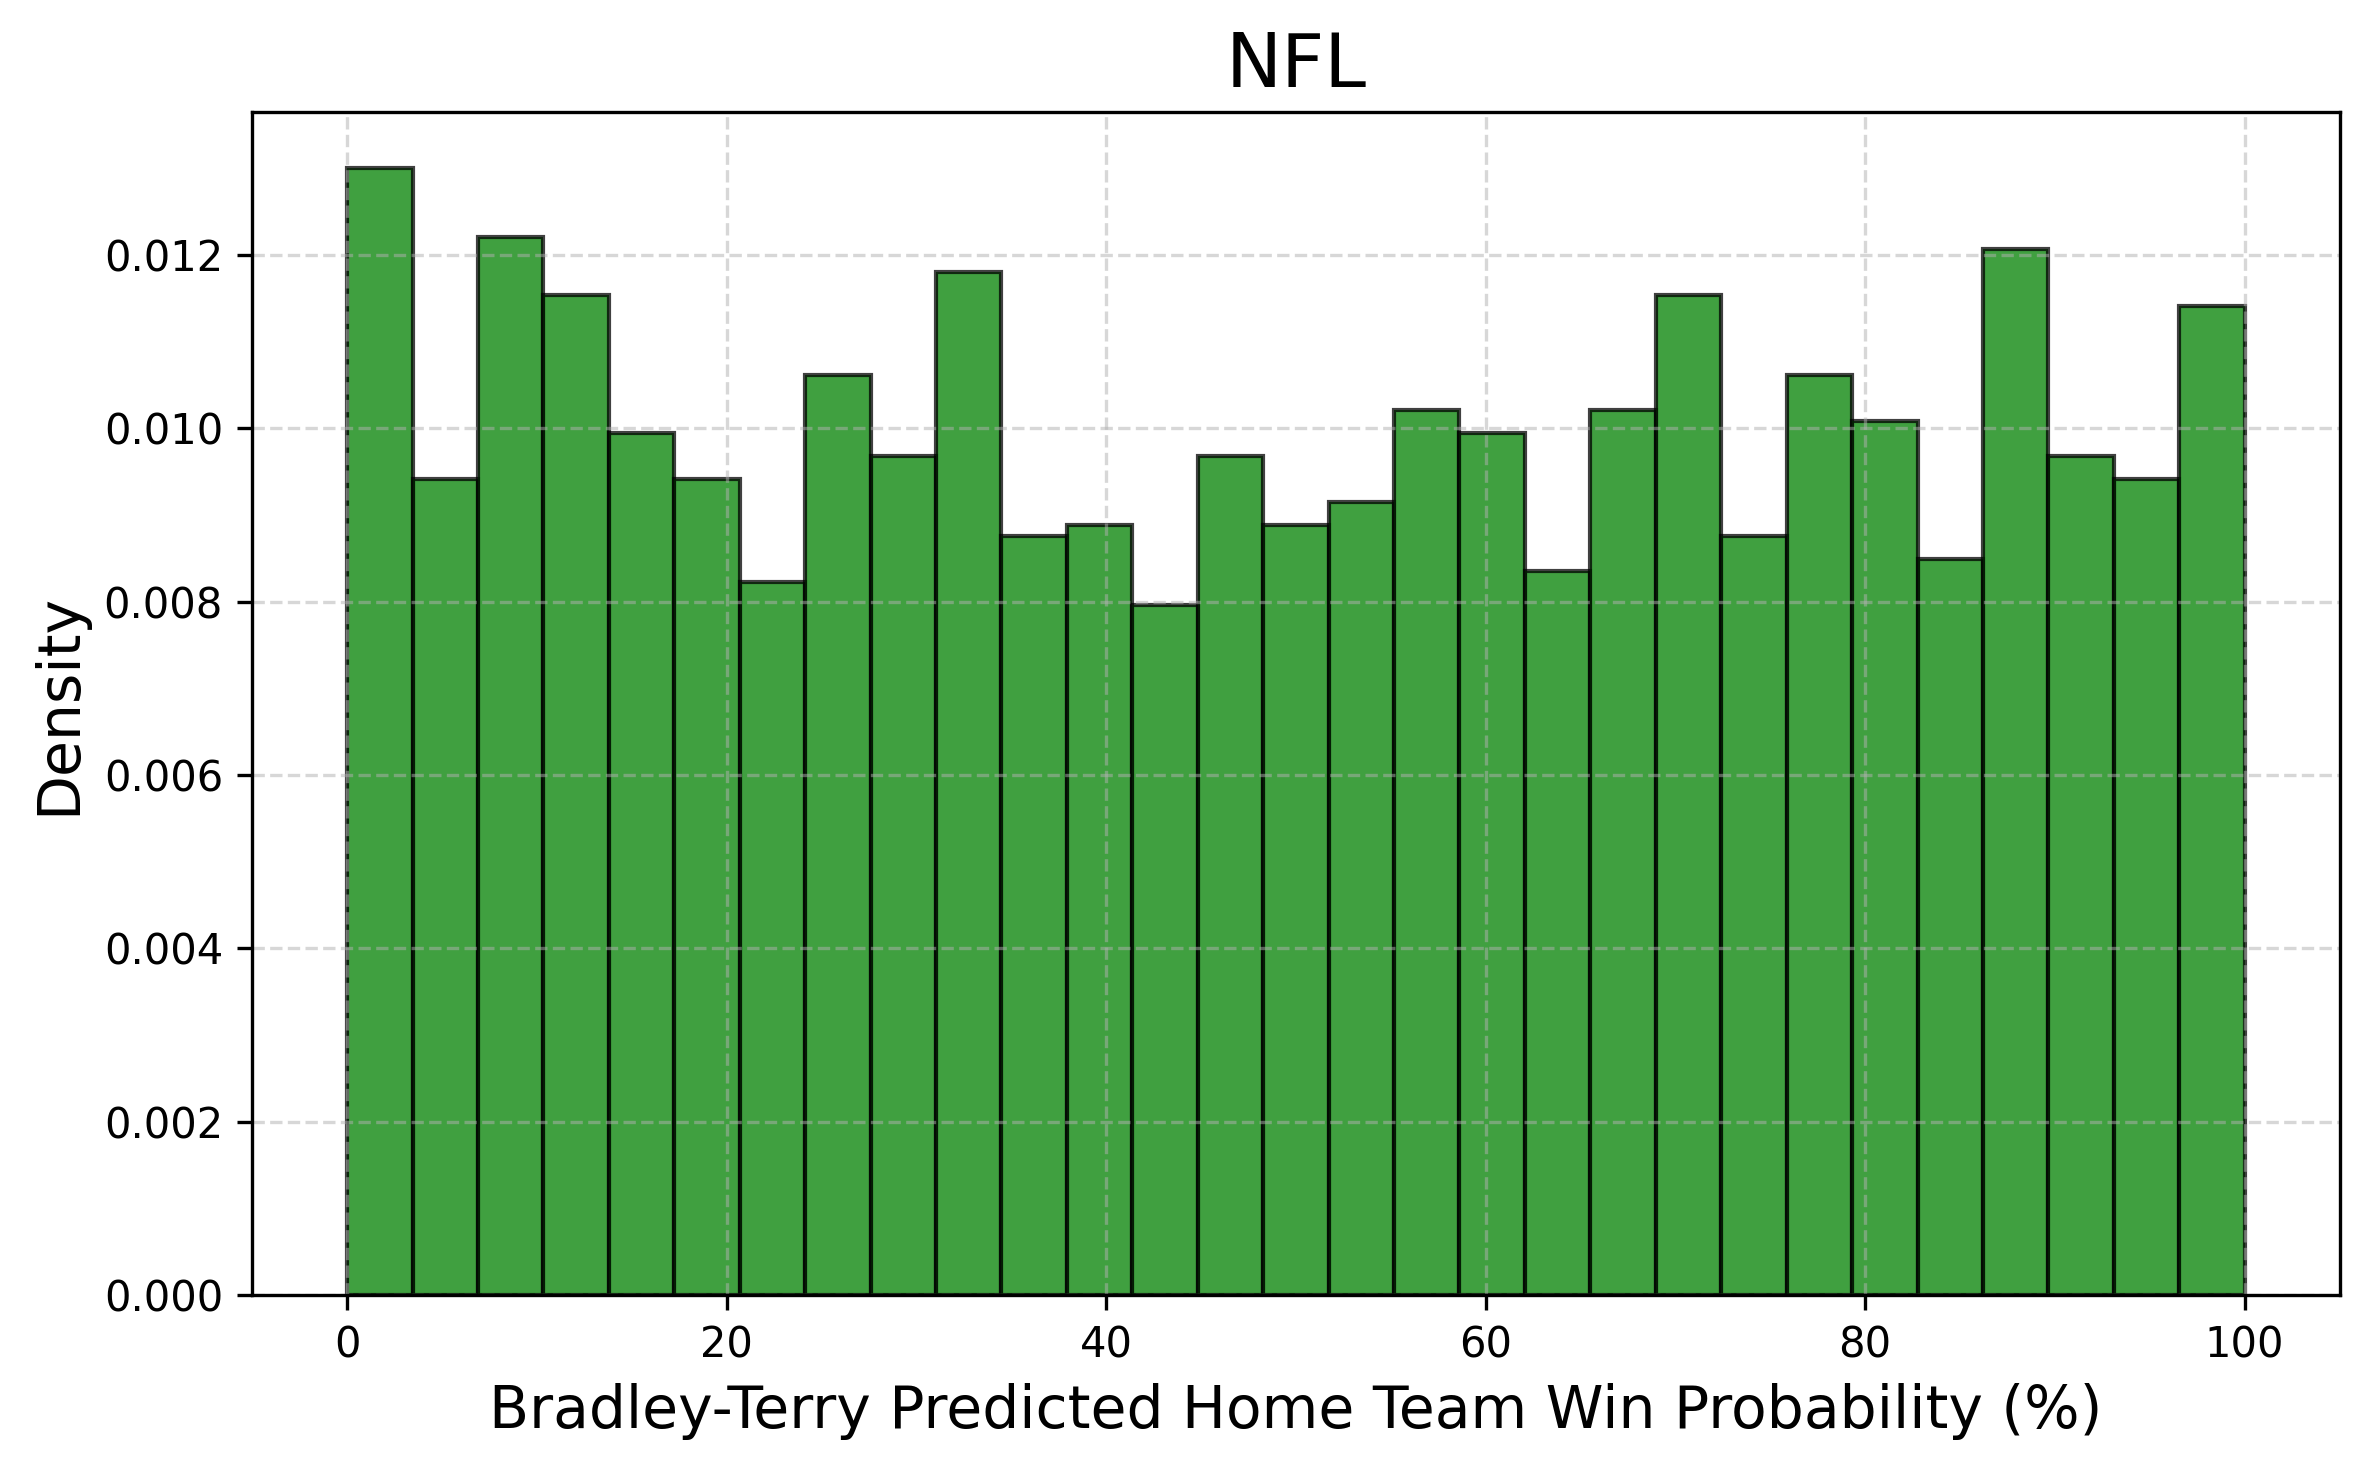

Source data for this figure (header and first rows):
bin_left, bin_right, bin_center, density
0.0, 3.448, 1.724, 0.013
3.448, 6.897, 5.172, 0.009419
6.897, 10.34, 8.621, 0.0122
10.34, 13.79, 12.07, 0.01154
13.79, 17.24, 15.52, 0.00995
17.24, 20.69, 18.97, 0.009419
20.69, 24.14, 22.41, 0.008225
24.14, 27.59, 25.86, 0.01061
27.59, 31.03, 29.31, 0.009684
31.03, 34.48, 32.76, 0.01181
34.48, 37.93, 36.21, 0.008756
37.93, 41.38, 39.66, 0.008888
41.38, 44.83, 43.1, 0.00796
44.83, 48.28, 46.55, 0.009684
48.28, 51.72, 50.0, 0.008888
51.72, 55.17, 53.45, 0.009154
55.17, 58.62, 56.9, 0.01022
58.62, 62.07, 60.34, 0.00995
62.07, 65.52, 63.79, 0.008358
65.52, 68.97, 67.24, 0.01022
68.97, 72.41, 70.69, 0.01154
72.41, 75.86, 74.14, 0.008756
75.86, 79.31, 77.59, 0.01061
79.31, 82.76, 81.03, 0.01008
82.76, 86.21, 84.48, 0.00849
86.21, 89.66, 87.93, 0.01207
89.66, 93.1, 91.38, 0.009684
93.1, 96.55, 94.83, 0.009419
96.55, 100.0, 98.28, 0.01141
